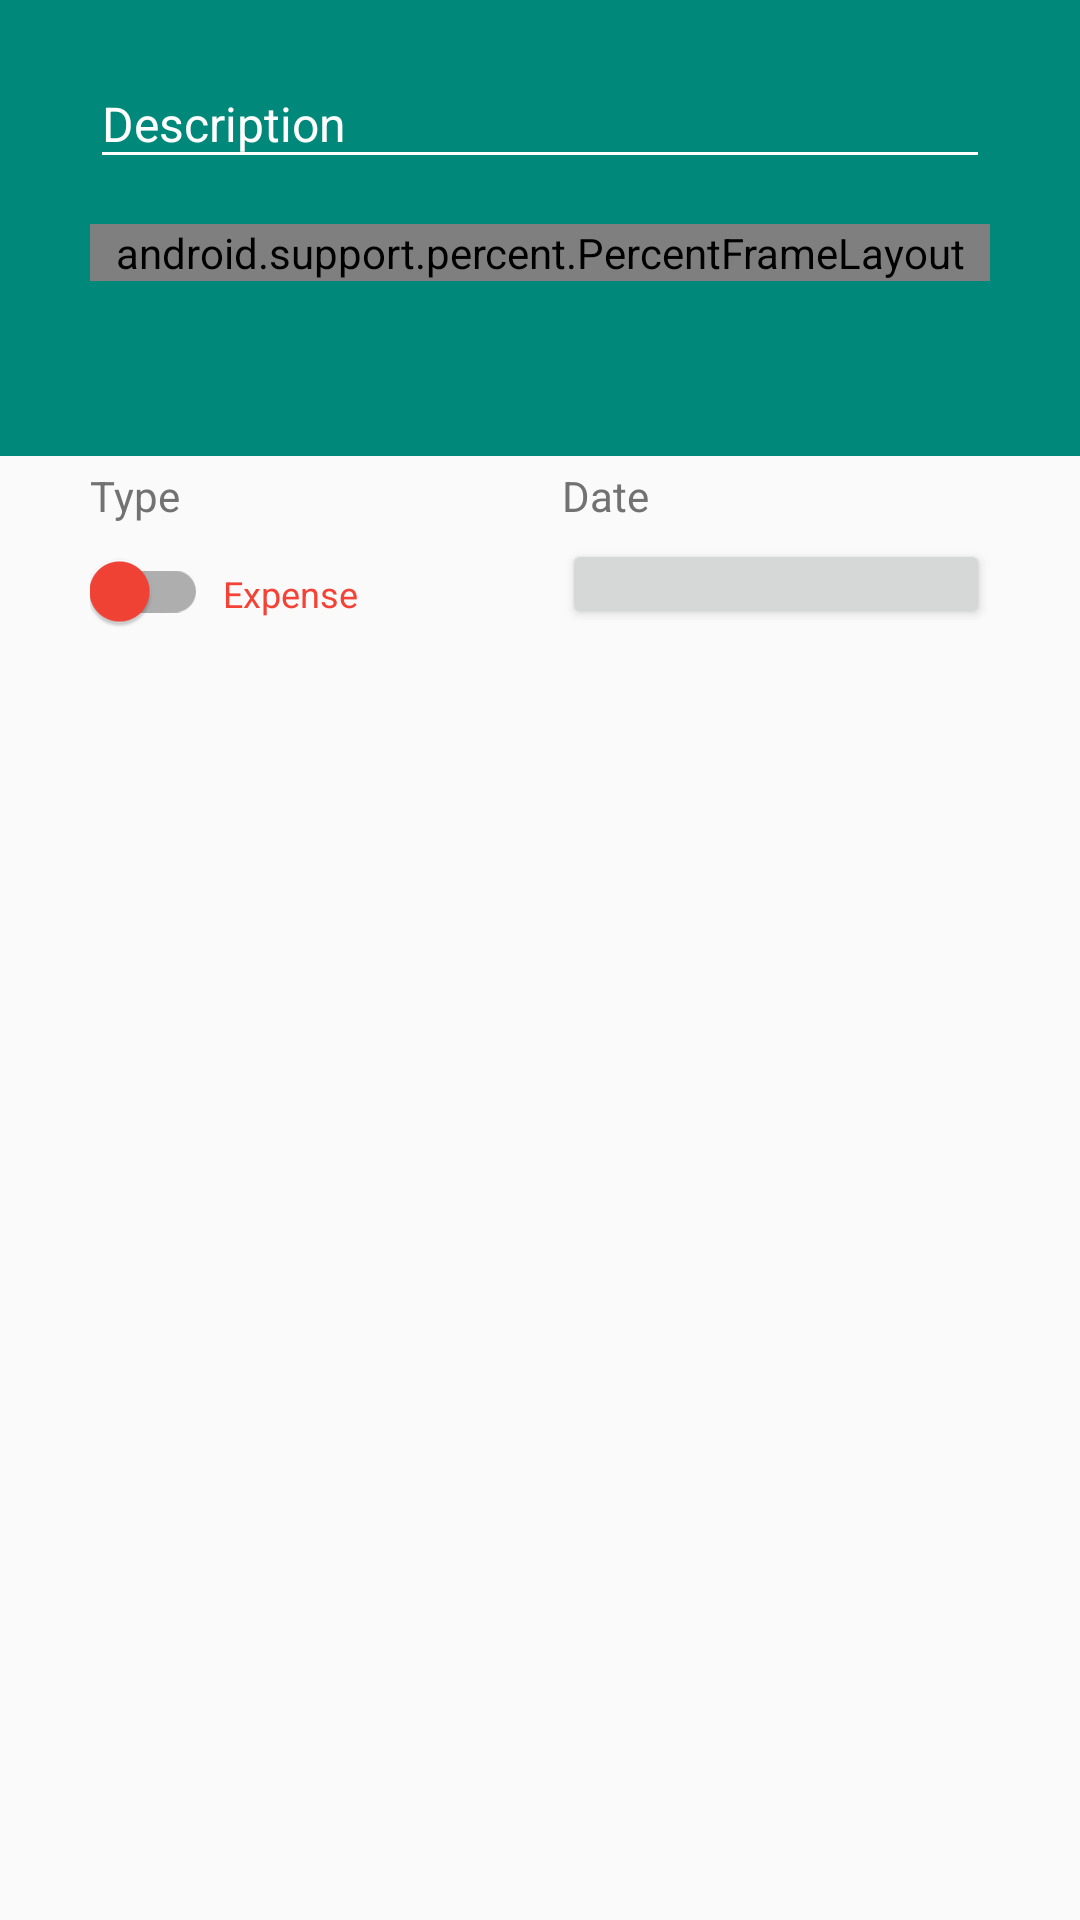

Reconstruct the res/layout file that produces this screen, plus the resources it refers to.
<!-- AndroidManifest.xml: application theme AppTheme -->
<!-- res/layout/addtransaction_frag.xml -->
<ScrollView xmlns:android="http://schemas.android.com/apk/res/android"
    android:layout_width="match_parent"
    android:layout_height="wrap_content"
    xmlns:app="http://schemas.android.com/apk/res-auto">

    <LinearLayout
        android:layout_width="match_parent"
        android:layout_height="wrap_content"
        android:paddingBottom="@dimen/activity_vertical_margin"
        android:orientation="vertical">

        <LinearLayout
            android:layout_width="match_parent"
            android:layout_height="152dp"
            android:orientation="vertical"
            android:paddingTop="10dp"
            android:background="@color/primary"
            android:paddingLeft="30dp"
            android:paddingRight="30dp" >

            <android.support.design.widget.TextInputLayout
                android:id="@+id/description_inputlayout"
                android:layout_width="match_parent"
                android:layout_height="wrap_content"
                android:theme="@style/TextLabelDark"
                android:layout_marginBottom="15dp" >

                <android.support.design.widget.TextInputEditText
                    android:id="@+id/description_edittext"
                    android:layout_width="match_parent"
                    android:layout_height="wrap_content"
                    android:textSize="16dp"
                    android:textColor="@android:color/white"
                    android:hint="@string/description"
                    android:inputType="text|textCapSentences" />

            </android.support.design.widget.TextInputLayout>

            <android.support.percent.PercentFrameLayout
                android:layout_width="match_parent"
                android:layout_height="wrap_content" >

                <android.support.design.widget.TextInputLayout
                    android:id="@+id/amount_inputlayout"
                    android:layout_width="0dip"
                    app:layout_widthPercent="50%"
                    android:layout_height="wrap_content"
                    android:theme="@style/TextLabelDark" >

                    <android.support.design.widget.TextInputEditText
                        android:id="@+id/amount_edittext"
                        android:layout_width="match_parent"
                        android:layout_height="wrap_content"
                        android:textColor="@android:color/white"
                        android:textSize="16dp"
                        android:inputType="numberDecimal"
                        android:digits="0123456789.," />

                </android.support.design.widget.TextInputLayout>

            </android.support.percent.PercentFrameLayout>

        </LinearLayout>

        <android.support.design.widget.FloatingActionButton
            android:id="@+id/save_expense_fab"
            android:layout_width="56dp"
            android:layout_height="56dp"
            android:layout_gravity="right"
            android:layout_marginTop="@dimen/fab_margin_top"
            android:layout_marginBottom="-5dp"
            android:layout_marginRight="28dp"
            app:srcCompat="@drawable/ic_done_24dp"
            android:scaleType="center"
            android:scaleX="0"
            android:scaleY="0"
            android:alpha="0"
            app:backgroundTint="@color/secondary"/>

        <LinearLayout
            android:layout_width="match_parent"
            android:layout_height="wrap_content"
            android:orientation="horizontal"
            android:baselineAligned="false"
            android:paddingLeft="30dp"
            android:paddingRight="30dp" >

            <LinearLayout
                android:layout_width="0dip"
                android:layout_weight="0.5"
                android:layout_height="wrap_content"
                android:orientation="vertical">

                <TextView
                    android:layout_width="match_parent"
                    android:layout_height="wrap_content"
                    android:text="@string/type"
                    android:textColor="@color/secondary_text"
                    android:textSize="14dp"
                    android:layout_marginBottom="5dp" />

                <LinearLayout
                    android:layout_width="match_parent"
                    android:layout_height="wrap_content"
                    android:paddingTop="4dp"
                    android:orientation="horizontal">

                    <android.support.v7.widget.SwitchCompat
                        android:id="@+id/expense_type_switch"
                        android:layout_width="wrap_content"
                        android:layout_height="wrap_content"
                        android:layout_marginRight="5dp"
                        android:checked="false"
                        android:theme="@style/ExpenseSwitchTheme"/>

                    <TextView android:id="@+id/expense_type_tv"
                        android:layout_width="wrap_content"
                        android:layout_height="wrap_content"
                        android:textSize="12dp"
                        android:textColor="@color/budget_red"
                        android:text="@string/payment" />

                </LinearLayout>

            </LinearLayout>

            <LinearLayout
                android:layout_width="0dip"
                android:layout_weight="0.5"
                android:layout_height="wrap_content"
                android:orientation="vertical"
                android:layout_marginLeft="15dp" >

                <TextView
                    android:layout_width="match_parent"
                    android:layout_height="wrap_content"
                    android:text="@string/date"
                    android:textColor="@color/secondary_text"
                    android:textSize="14dp"
                    android:layout_marginBottom="5dp" />

                <Button android:id="@+id/date_button"
                    android:layout_width="match_parent"
                    android:layout_height="30dp"
                    android:textColor="@color/primary_text"
                    android:textSize="14dp"
                    android:paddingBottom="0dp"/>
                    

            </LinearLayout>

        </LinearLayout>

    </LinearLayout>

</ScrollView>
<!-- resources referenced by this layout -->
<resources>
  <color name="budget_red">#F44336</color>
  <color name="primary">#00897B</color>
  <color name="primary_text">#212121</color>
  <color name="secondary">#2196F3</color>
  <color name="secondary_text">#727272</color>
  <dimen name="activity_vertical_margin">16dp</dimen>
  <dimen name="fab_margin_top">-48dp</dimen>
  <string name="date">Date</string>
  <string name="description">Description</string>
  <string name="payment">Expense</string>
  <string name="type">Type</string>
  <style name="ExpenseSwitchTheme">
          <item name="colorControlActivated">@color/budget_green</item>
          <item name="colorSwitchThumbNormal">@color/budget_red</item>
      </style>
  <style name="TextLabelDark" parent="AppTheme">
          <item name="android:textColorHint">@android:color/white</item>
          <item name="colorAccent">@android:color/white</item>
          <item name="colorControlNormal">@android:color/white</item>
          <item name="colorControlActivated">@android:color/white</item>
      </style>
  <style name="AppTheme" parent="Base.AppTheme" />
  <color name="budget_green">#4CAF50</color>
  <style name="Base.AppTheme" parent="Theme.AppCompat.Light.NoActionBar">
          
          <item name="colorPrimary">@color/colorPrimary</item>
          <item name="colorPrimaryDark">@color/colorPrimaryDark</item>
          <item name="colorAccent">@color/colorAccent</item>
      </style>
  <color name="colorPrimary">#3F51B5</color>
  <color name="colorPrimaryDark">#303F9F</color>
  <color name="colorAccent">#FF4081</color>
</resources>
